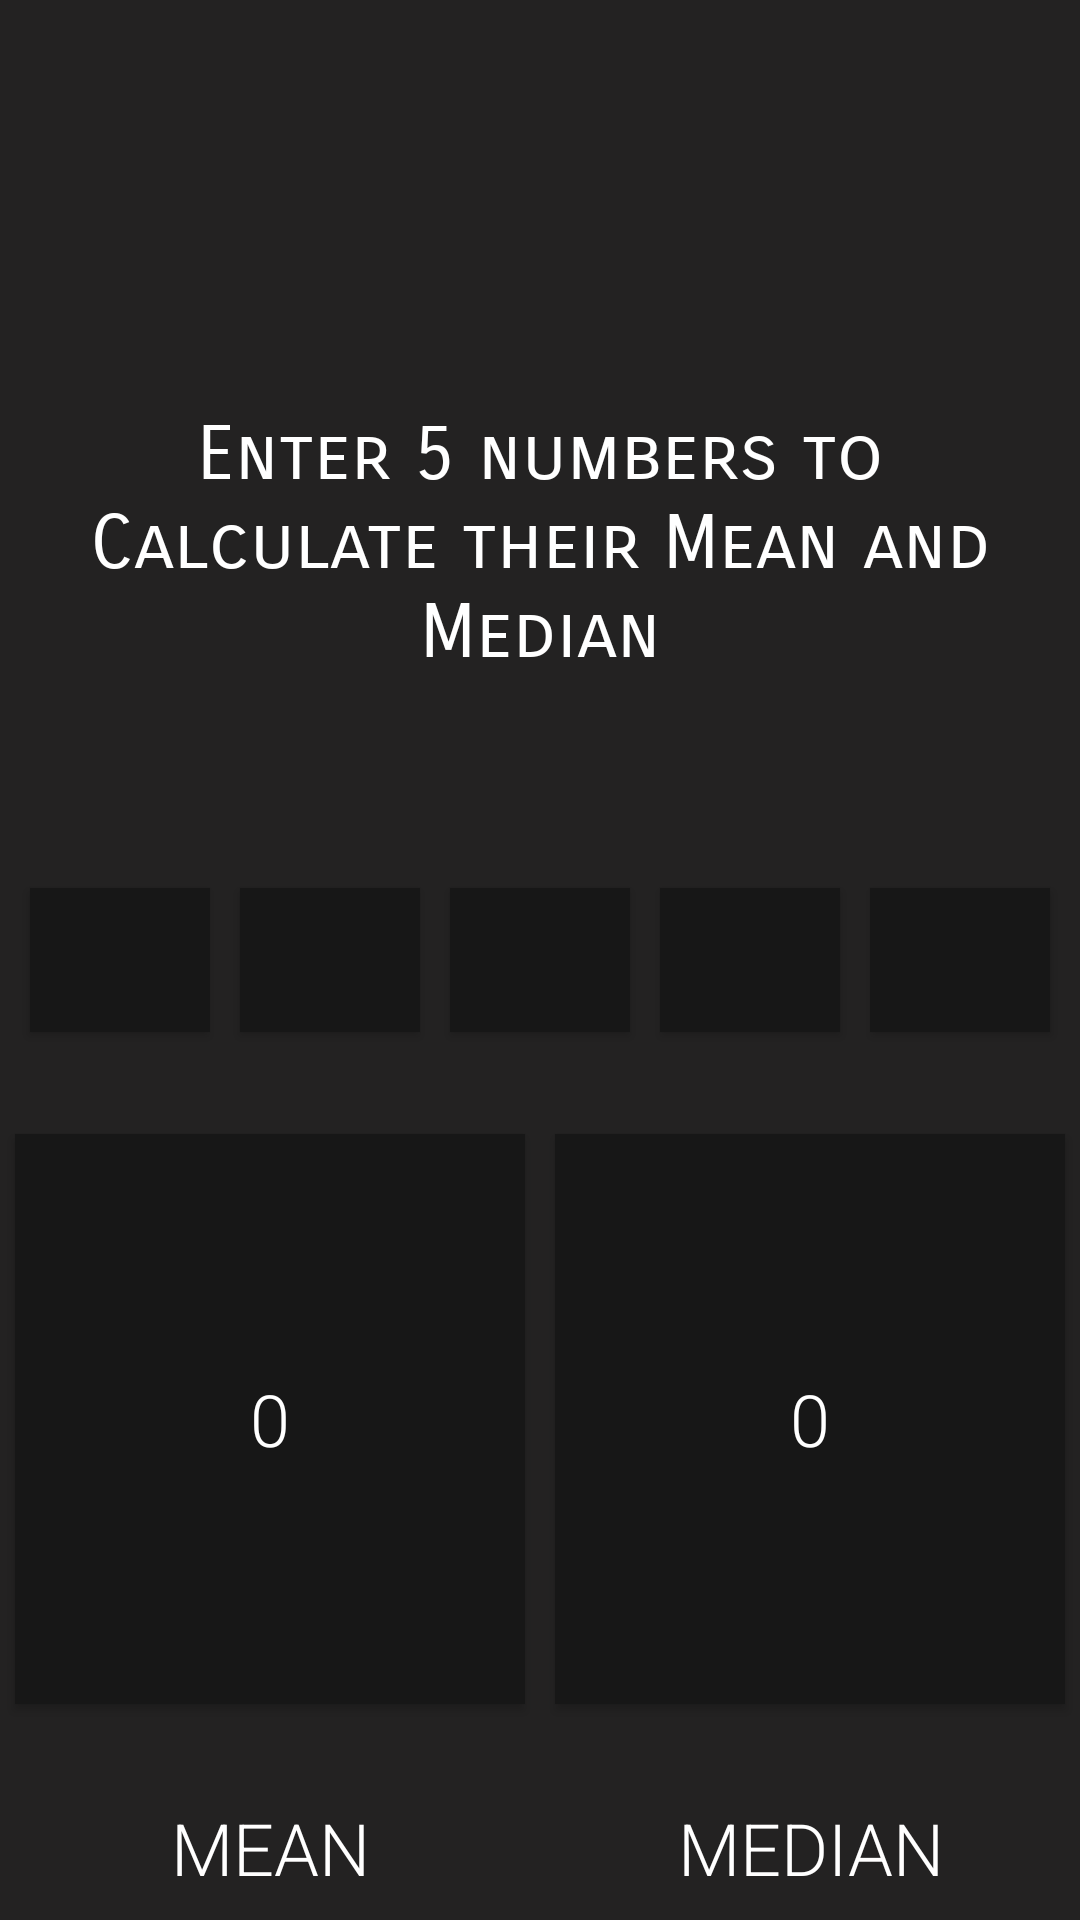

Android layout source for this screen:
<!-- AndroidManifest.xml: application theme Theme.IntrasonicsCalculator -->
<!-- res/layout/activity_mean_median.xml -->
<?xml version="1.0" encoding="utf-8"?>
<androidx.constraintlayout.widget.ConstraintLayout xmlns:android="http://schemas.android.com/apk/res/android"
    xmlns:app="http://schemas.android.com/apk/res-auto"
    xmlns:tools="http://schemas.android.com/tools"
    android:background="@color/gray"
    android:layout_width="match_parent"
    android:layout_height="match_parent"
    tools:context=".MeanMedianActivity">

    <TextView
        android:layout_width="wrap_content"
        android:layout_height="wrap_content"
        android:text="Enter 5 numbers to Calculate their Mean and Median"
        android:textColor="@color/white"
        android:textSize="25sp"
        android:padding="10dp"
        android:textAlignment="center"
        app:layout_constraintBottom_toTopOf="@id/l_layout"
        android:layout_marginBottom="50dp"
        app:layout_constraintStart_toStartOf="parent"
        app:layout_constraintEnd_toEndOf="parent"
        android:fontFamily="sans-serif-smallcaps"/>

    <LinearLayout
        app:layout_constraintTop_toTopOf="parent"
        app:layout_constraintBottom_toBottomOf="parent"
        android:layout_width="match_parent"
        android:padding="5dp"
        android:layout_height="wrap_content"
        android:orientation="horizontal"
        android:id="@+id/l_layout"
        android:weightSum="5">

        <com.google.android.material.textfield.TextInputEditText
            android:layout_width="2dp"
            android:layout_height="wrap_content"
            android:inputType="number"
            android:layout_margin="5dp"
            android:background="@color/dark_gray"
            style="@style/MyButton"
            android:id="@+id/num1"/>

        <com.google.android.material.textfield.TextInputEditText
            android:layout_width="2dp"
            android:layout_height="wrap_content"
            android:inputType="number"
            android:layout_margin="5dp"
            style="@style/MyButton"
            android:background="@color/dark_gray"
            android:id="@+id/num2"/>

        <com.google.android.material.textfield.TextInputEditText
            android:layout_width="2dp"
            android:layout_height="wrap_content"
            android:inputType="number"
            android:layout_margin="5dp"
            android:background="@color/dark_gray"
            style="@style/MyButton"
            android:id="@+id/num3"/>

        <com.google.android.material.textfield.TextInputEditText
            android:layout_width="2dp"
            android:layout_height="wrap_content"
            android:inputType="number"
            android:layout_margin="5dp"
            android:background="@color/dark_gray"
            style="@style/MyButton"
            android:id="@+id/num4"/>

        <com.google.android.material.textfield.TextInputEditText
            android:layout_width="2dp"
            android:layout_height="wrap_content"
            android:inputType="number"
            android:layout_margin="5dp"
            android:background="@color/dark_gray"
            style="@style/MyButton"
            android:id="@+id/num5"/>
    </LinearLayout>

    <LinearLayout
        android:layout_width="match_parent"
        app:layout_constraintTop_toBottomOf="@id/l_layout"
        app:layout_constraintBottom_toTopOf="@id/mean_median"
        app:layout_constraintBottom_toBottomOf="parent"
        android:orientation="horizontal"
        android:weightSum="2"
        android:layout_height="200dp">
        <TextView
            android:layout_height="match_parent"
            style="@style/MyButton"
            android:paddingHorizontal="15dp"
            android:layout_margin="5dp"
            android:background="@color/dark_gray"
            android:id="@+id/mean_result"
            android:layout_width="wrap_content"
            android:text="0" />
        <TextView
            android:layout_height="match_parent"
            style="@style/MyButton"
            android:paddingHorizontal="15dp"
            android:layout_margin="5dp"
            android:background="@color/dark_gray"
            android:id="@+id/median_result"
            android:layout_width="wrap_content"
            android:text="0" />

    </LinearLayout>

    <LinearLayout
        android:layout_width="match_parent"
        android:id="@+id/mean_median"
        app:layout_constraintBottom_toBottomOf="parent"
        android:layout_height="wrap_content">
        <TextView
            style="@style/MyButton"
            android:id="@+id/mean_button"
            android:text="MEAN" />
        <TextView
            style="@style/MyButton"
            android:id="@+id/median_button"
            android:text="MEDIAN"
            />
    </LinearLayout>

</androidx.constraintlayout.widget.ConstraintLayout>
<!-- resources referenced by this layout -->
<resources>
  <color name="dark_gray">#171717</color>
  <color name="gray">#F3191818</color>
  <color name="white">#FFFFFFFF</color>
  <style name="MyButton" parent="Widget.AppCompat.Button">
          <item name="android:background">?android:attr/selectableItemBackgroundBorderless</item>
          <item name="android:textSize">24sp</item>
          <item name="android:fontFamily">sans-serif-light</item>
          <item name="android:textAllCaps">false</item>
          <item name="android:layout_width">0dp</item>
          <item name="android:layout_weight">1</item>
          <item name="android:layout_height">match_parent</item>
          <item name="android:textColor">@color/white</item>
          <item name="android:gravity">center</item>
      </style>
  <style name="Theme.IntrasonicsCalculator" parent="Theme.MaterialComponents.Light.DarkActionBar">
          
          <item name="colorPrimary">@color/purple_500</item>
          <item name="colorPrimaryVariant">@color/purple_700</item>
          <item name="colorOnPrimary">@color/white</item>
          
          <item name="colorSecondary">@color/teal_200</item>
          <item name="colorSecondaryVariant">@color/teal_700</item>
          <item name="colorOnSecondary">@color/black</item>
          
          <item name="android:statusBarColor" tools:targetApi="l">?attr/colorPrimaryVariant</item>
          
      </style>
  <color name="purple_500">#1768B8</color>
  <color name="purple_700">#0D47A1</color>
  <color name="teal_200">#FF03DAC5</color>
  <color name="teal_700">#FF018786</color>
  <color name="black">#FF000000</color>
</resources>
